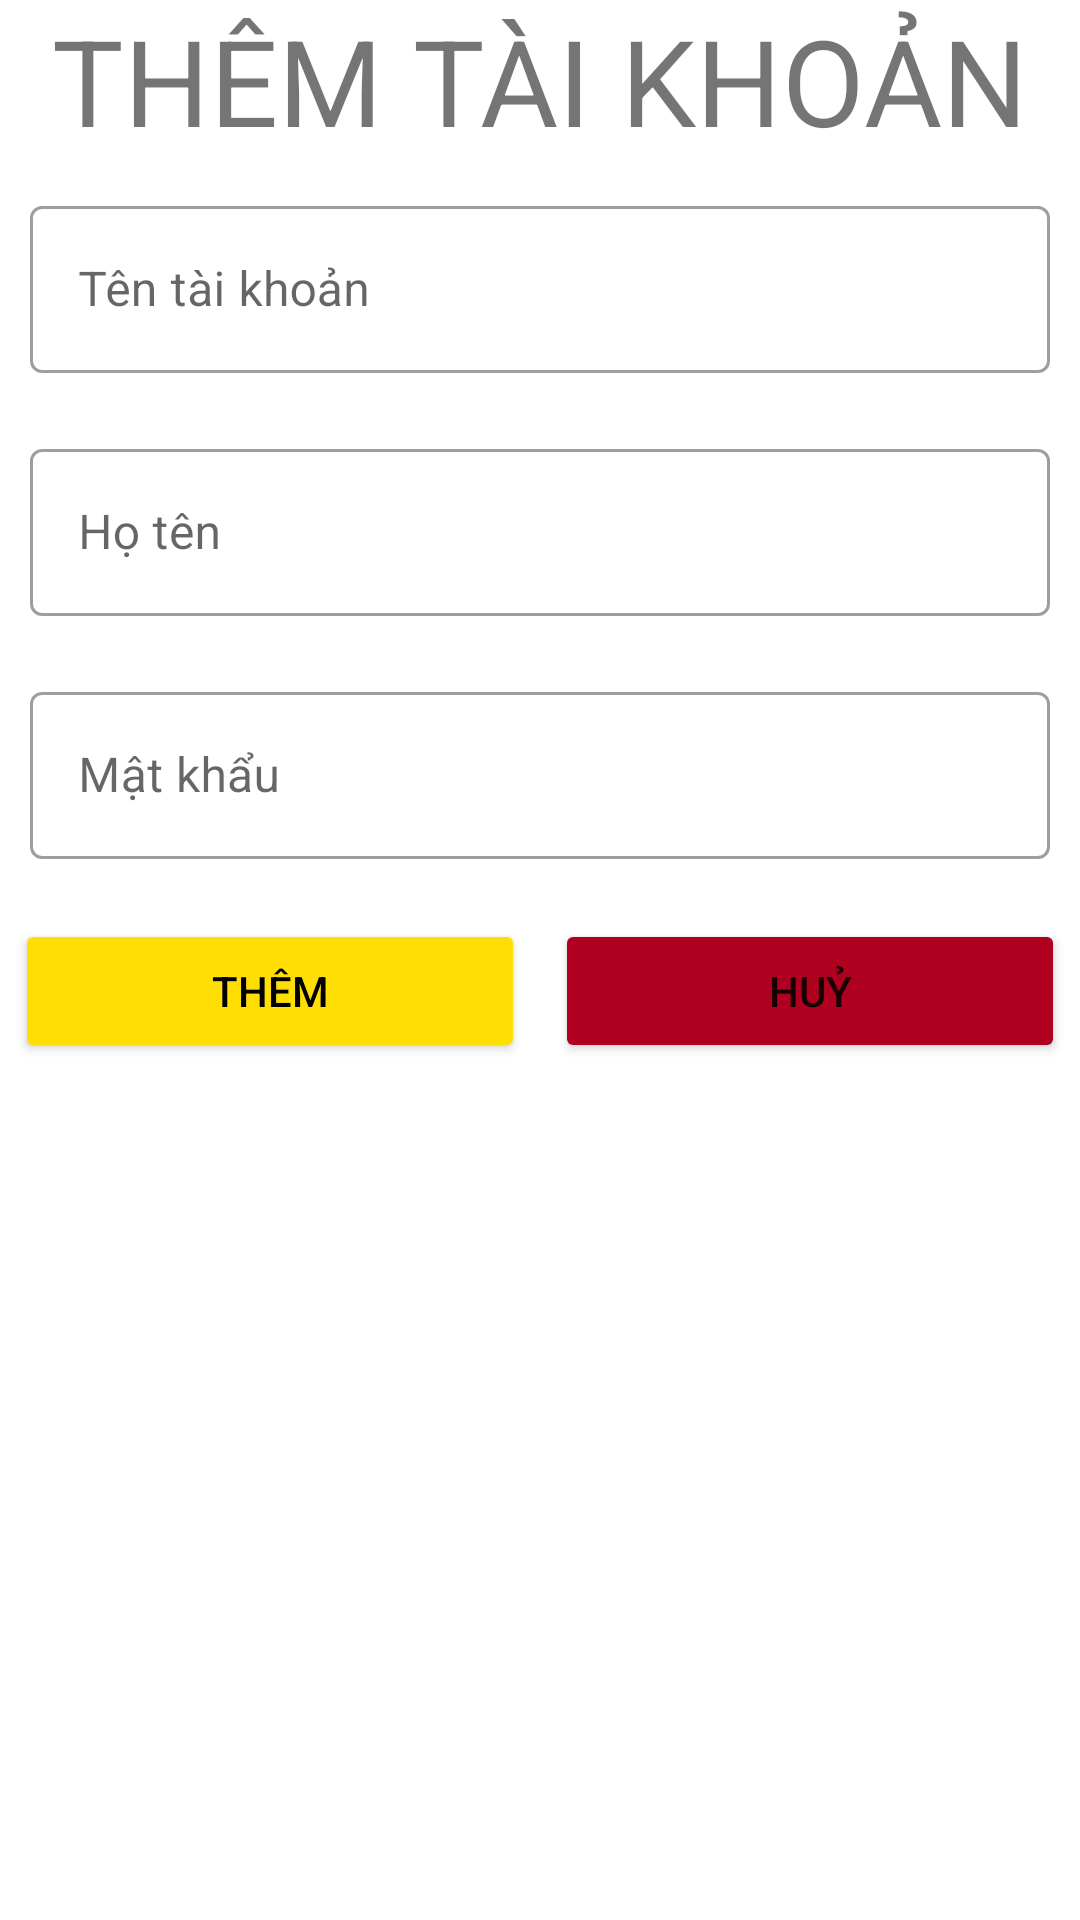

Android layout source for this screen:
<!-- AndroidManifest.xml: application theme Theme.ThuVienPhuongNam -->
<!-- res/layout/dialog_themtt.xml -->
<?xml version="1.0" encoding="utf-8"?>
<LinearLayout xmlns:android="http://schemas.android.com/apk/res/android"
    android:layout_width="match_parent"
    android:layout_height="wrap_content"
    android:background="@drawable/drawable_while"
    android:orientation="vertical">

    <TextView
        android:layout_gravity="center"
        android:layout_width="match_parent"
        android:layout_height="wrap_content"
        android:textAlignment="center"
        android:text="THÊM TÀI KHOẢN"
        android:textSize="40dp"
        android:id="@+id/item_tvtile"
        />

    <com.google.android.material.textfield.TextInputLayout
        android:id="@+id/add_til_username"
        style="@style/Widget.MaterialComponents.TextInputLayout.OutlinedBox"
        android:layout_width="match_parent"
        android:layout_height="wrap_content"
        android:padding="10dp">

        <com.google.android.material.textfield.TextInputEditText
            android:id="@+id/item_txtnameuser"
            android:layout_width="match_parent"
            android:layout_height="wrap_content"
            android:hint="Tên tài khoản" />
    </com.google.android.material.textfield.TextInputLayout>

    <com.google.android.material.textfield.TextInputLayout
        android:id="@+id/add_til_name"
        style="@style/Widget.MaterialComponents.TextInputLayout.OutlinedBox"
        android:layout_width="match_parent"
        android:layout_height="wrap_content"
        android:padding="10dp">

        <com.google.android.material.textfield.TextInputEditText
            android:id="@+id/item_txtname"
            android:layout_width="match_parent"
            android:layout_height="wrap_content"
            android:hint="Họ tên" />
    </com.google.android.material.textfield.TextInputLayout>

    <com.google.android.material.textfield.TextInputLayout
        android:id="@+id/add_til_pass"
        style="@style/Widget.MaterialComponents.TextInputLayout.OutlinedBox"
        android:layout_width="match_parent"
        android:layout_height="wrap_content"
        android:padding="10dp">

        <com.google.android.material.textfield.TextInputEditText
            android:id="@+id/item_txtpass"
            android:layout_width="match_parent"
            android:layout_height="wrap_content"
            android:hint="Mật khẩu" />
    </com.google.android.material.textfield.TextInputLayout>

    <LinearLayout
        android:layout_marginTop="10dp"
        android:layout_width="match_parent"
        android:layout_height="wrap_content"
        android:orientation="horizontal"
        >
        <Button
            android:layout_width="match_parent"
            android:layout_height="wrap_content"
            android:layout_weight="1"
            android:text="Thêm"
            android:id="@+id/dialog_add_add"
            android:backgroundTint="#ffde03"
            android:textColor="#000000"
            android:layout_marginLeft="5dp"
            android:layout_marginRight="5dp"/>
        <Button
            android:layout_width="match_parent"
            android:layout_height="wrap_content"
            android:layout_weight="1"
            android:text="Huỷ"
            android:id="@+id/dialog_add_cancel"
            android:layout_marginLeft="5dp"
            android:layout_marginRight="5dp"
            android:backgroundTint="#B00020"/>
    </LinearLayout>

</LinearLayout>
<!-- resources referenced by this layout -->
<resources>
  <style name="Theme.ThuVienPhuongNam" parent="Theme.MaterialComponents.DayNight.DarkActionBar">
          
          <item name="colorPrimary">@color/purple_500</item>
          <item name="colorPrimaryVariant">@color/purple_700</item>
          <item name="colorOnPrimary">@color/white</item>
          
          <item name="colorSecondary">@color/teal_200</item>
          <item name="colorSecondaryVariant">@color/teal_700</item>
          <item name="colorOnSecondary">@color/black</item>
          
          <item name="android:statusBarColor" tools:targetApi="l">?attr/colorPrimaryVariant</item>
          
      </style>
  <color name="purple_500">#FF6200EE</color>
  <color name="purple_700">#FF3700B3</color>
  <color name="white">#FFFFFFFF</color>
  <color name="teal_200">#FF03DAC5</color>
  <color name="teal_700">#FF018786</color>
  <color name="black">#FF000000</color>
</resources>
